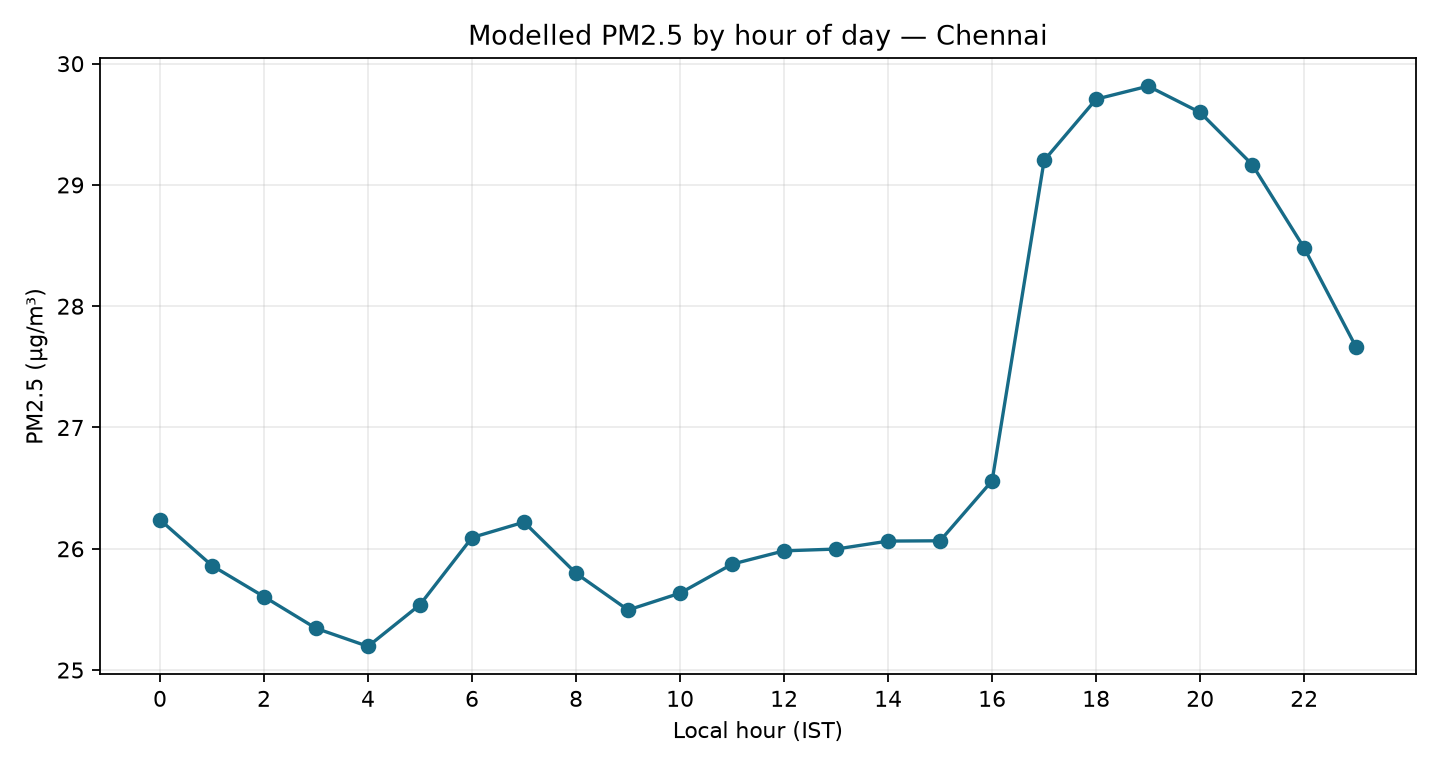

The table this chart was drawn from, first rows:
hour, pm2_5_mean, pm2_5_median, hours
0, 26.24, 19.6, 41
1, 25.86, 20.0, 41
2, 25.6, 19.6, 41
3, 25.34, 20.4, 41
4, 25.2, 21.5, 41
5, 25.54, 19.8, 41
6, 26.09, 21.8, 41
7, 26.22, 20.6, 41
8, 25.8, 19.4, 41
9, 25.5, 19.6, 41
10, 25.63, 20.2, 41
11, 25.87, 20.8, 41
12, 25.98, 21.2, 41
13, 26, 21.7, 41
14, 26.06, 23.5, 41
15, 26.07, 25.5, 41
16, 26.56, 27.1, 41
17, 29.2, 27.8, 41
18, 29.71, 28.6, 41
19, 29.81, 28.7, 41
20, 29.6, 26.8, 41
21, 29.17, 24.2, 41
22, 28.48, 21.5, 41
23, 27.66, 19.9, 41
